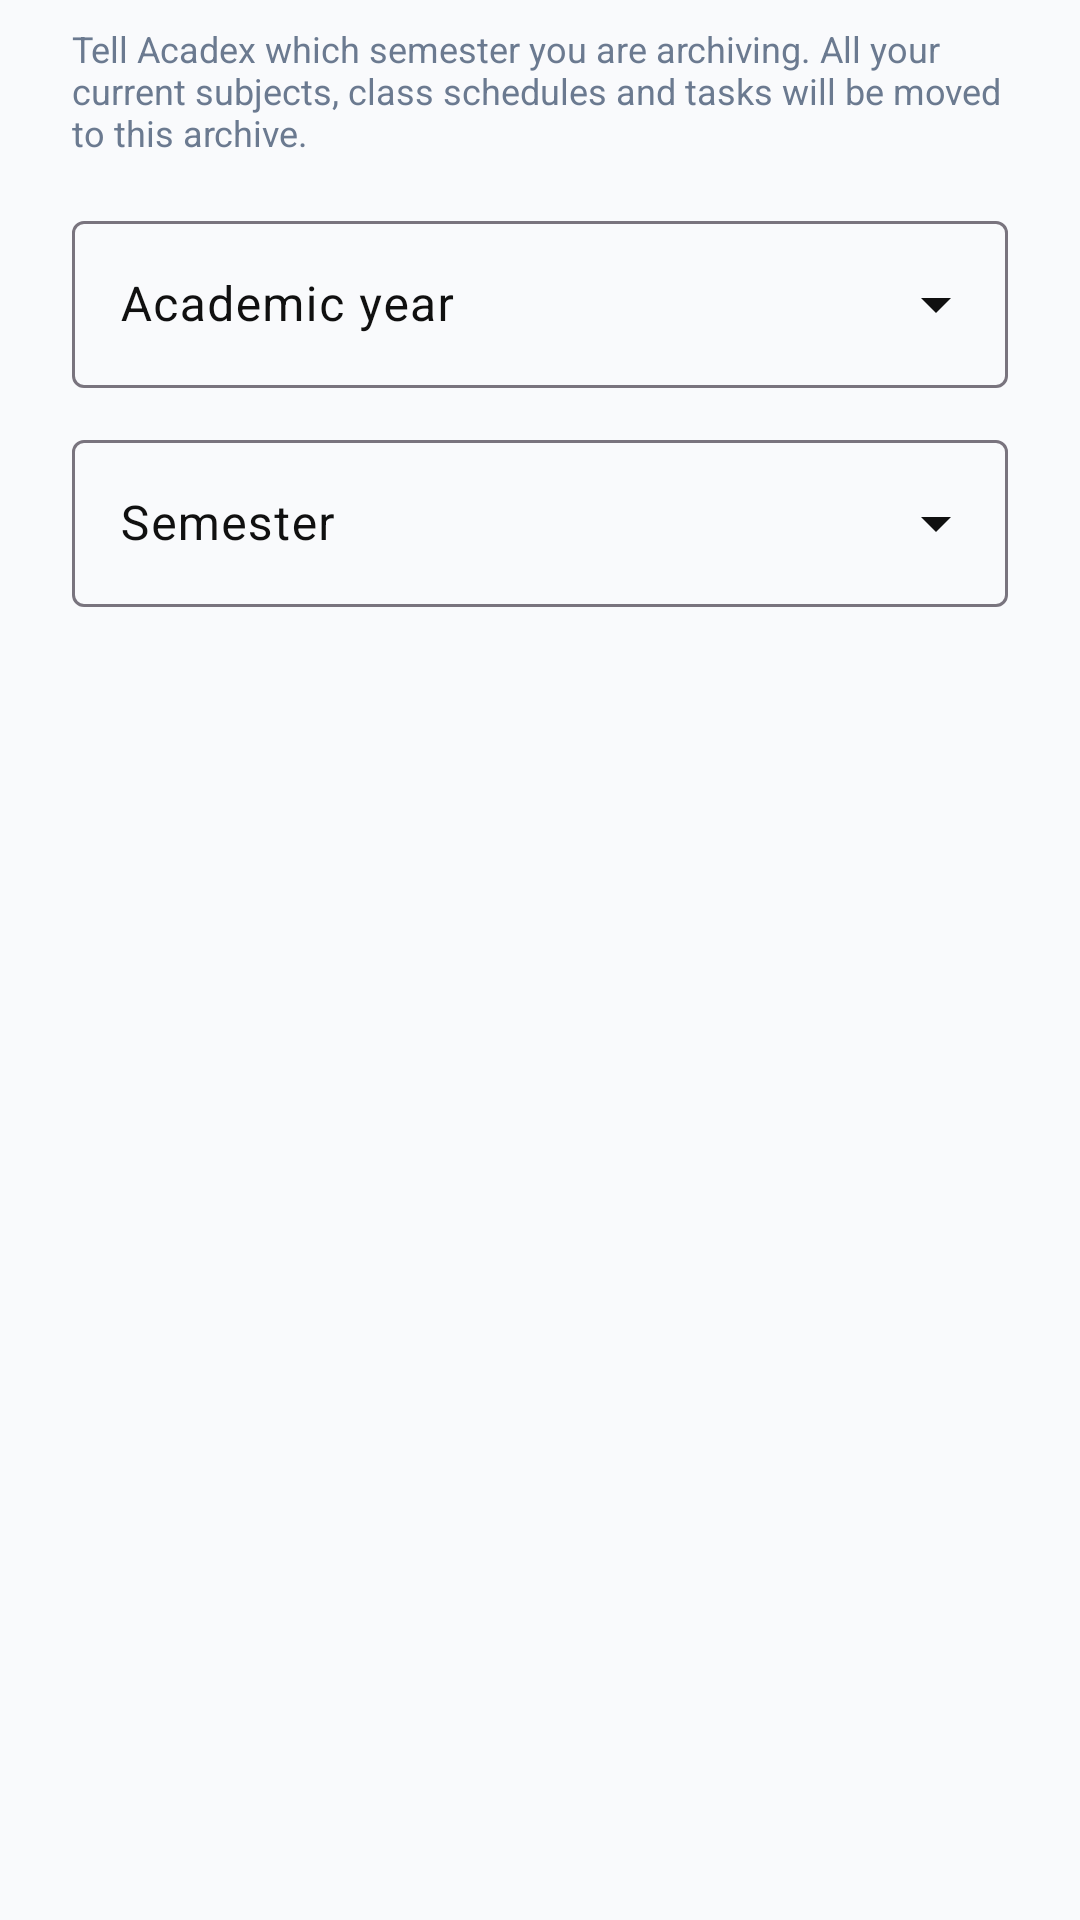

Android layout source for this screen:
<!-- AndroidManifest.xml: application theme Theme.Acadex -->
<!-- res/layout/dialog_archive_semester.xml -->
<LinearLayout xmlns:android="http://schemas.android.com/apk/res/android"
    android:layout_width="match_parent" android:layout_height="wrap_content"
    android:orientation="vertical"
    android:paddingLeft="24dp" android:paddingRight="24dp" android:paddingTop="@dimen/gap_sm">

    <TextView style="@style/Hint" android:layout_width="match_parent" android:layout_height="wrap_content"
        android:text="Tell Acadex which semester you are archiving. All your current subjects, class schedules and tasks will be moved to this archive."/>

    <com.google.android.material.textfield.TextInputLayout
        android:id="@+id/tilYear"
        style="@style/Widget.Material3.TextInputLayout.OutlinedBox.ExposedDropdownMenu"
        android:layout_width="match_parent" android:layout_height="wrap_content"
        android:layout_marginTop="@dimen/gap_lg"
        android:hint="Academic year">
        <AutoCompleteTextView
            android:id="@+id/actYear"
            android:layout_width="match_parent" android:layout_height="wrap_content"
            android:inputType="none"/>
    </com.google.android.material.textfield.TextInputLayout>

    <com.google.android.material.textfield.TextInputLayout
        android:id="@+id/tilSemester"
        style="@style/Widget.Material3.TextInputLayout.OutlinedBox.ExposedDropdownMenu"
        android:layout_width="match_parent" android:layout_height="wrap_content"
        android:layout_marginTop="@dimen/gap_md"
        android:hint="Semester">
        <AutoCompleteTextView
            android:id="@+id/actSemester"
            android:layout_width="match_parent" android:layout_height="wrap_content"
            android:inputType="none"/>
    </com.google.android.material.textfield.TextInputLayout>

    <TextView
        android:id="@+id/tvArchiveError"
        style="@style/Hint" android:layout_width="match_parent" android:layout_height="wrap_content"
        android:layout_marginTop="@dimen/gap_md"
        android:textColor="@color/danger" android:visibility="gone"/>
</LinearLayout>
<!-- resources referenced by this layout -->
<resources>
  <color name="danger">#B3261E</color>
  <dimen name="gap_lg">16dp</dimen>
  <dimen name="gap_md">12dp</dimen>
  <dimen name="gap_sm">8dp</dimen>
  <style name="Hint">
          <item name="android:textSize">12sp</item>
          <item name="android:textColor">@color/muted</item>
      </style>
  <style name="Theme.Acadex" parent="Theme.Material3.Light.NoActionBar">
          <item name="colorPrimary">@color/primary</item>
          <item name="colorOnPrimary">@color/white</item>
          <item name="colorPrimaryContainer">@color/light</item>
          <item name="colorOnPrimaryContainer">@color/dark</item>
          
          <item name="colorSecondaryContainer">@color/primary_soft</item>
          <item name="colorOnSecondaryContainer">@color/dark</item>
          <item name="colorSurface">@color/white</item>
          <item name="colorOnSurface">@color/black</item>
          <item name="colorOnSurfaceVariant">@color/black</item>
          <item name="android:colorBackground">@color/bg</item>
          <item name="android:statusBarColor">@color/bg</item>
          <item name="android:windowLightStatusBar">true</item>
      </style>
  <color name="muted">#6B7A90</color>
  <color name="primary">#1340A5</color>
  <color name="white">#FFFFFF</color>
  <color name="light">#BACCE0</color>
  <color name="dark">#0B245C</color>
  <color name="primary_soft">#DCE6FA</color>
  <color name="black">#101010</color>
  <color name="bg">#F9FAFC</color>
</resources>
